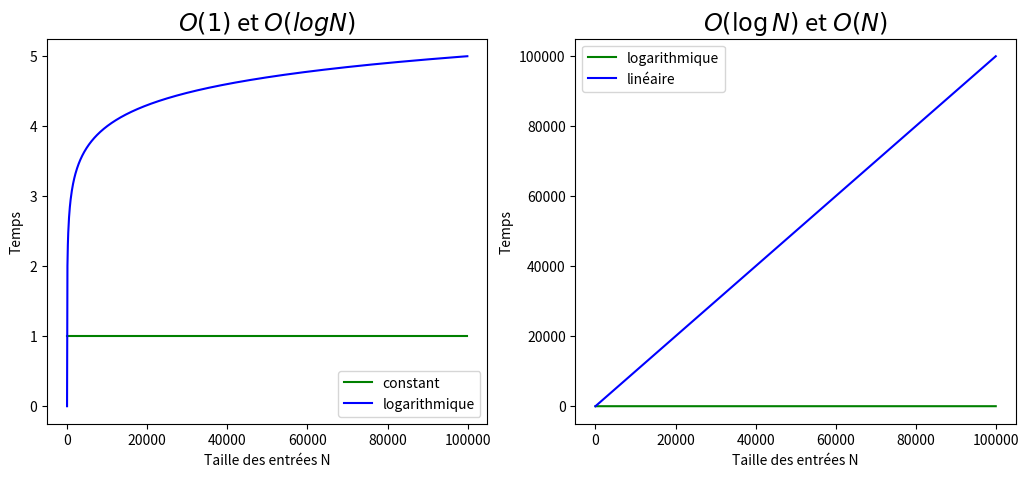

Generate this figure with matplotlib: (Note: this script raises an exception after producing the figure.)
# Generate the diagrams for lecture 7

import matplotlib.pyplot as plt
import math

# Target folder
path = "/home/<user>/Dev/algo-appliquee/cours/07-complexite/assets/"

# Data to plot
x = [i for i in range(1, 100000, 100)]
constant = [1 for _ in x]
logarithmique = [math.log10(i) for i in x]
lineaire = x
linearithmique = [i * math.log10(i) for i in x]
quadratique = [(i ** 2) for i in x]
cubique = [(i ** 3) for i in x]

def fig01_cst_log_lin():
    plt.figure("Constant, logarithmique, et linéaire", figsize=(12.5, 5))

    plt1 = plt.subplot(1, 2, 1)
    plt1.plot(x, constant, color="green", label="constant")
    plt1.plot(x, logarithmique, color="blue", label="logarithmique")
    plt.xlabel("Taille des entrées N")
    plt.ylabel("Temps")
    plt.legend()
    plt.title("$O(1)$ et $O(log N)$", fontsize="xx-large")

    plt2 = plt.subplot(1, 2, 2)
    plt2.plot(x, logarithmique, color="green", label="logarithmique")
    plt2.plot(x, lineaire, color="blue", label="linéaire")
    plt.xlabel("Taille des entrées N")
    plt.ylabel("Temps")
    plt.legend()
    plt.title("$O(\log N)$ et $O(N)$", fontsize="xx-large")

    plt.savefig(path + "fig01_cst_log_lin.png", transparent=True)

def fig02_lin_loglin_quad():
    plt.figure("Linéaire, linéarithmique, quadratique", figsize=(12.5, 5))

    plt1 = plt.subplot(1, 2, 1)
    plt1.plot(x, lineaire, color="green", label="linéaire")
    plt1.plot(x, linearithmique, color="blue", label="linéarithmique")
    plt.xlabel("Taille des entrées N")
    plt.ylabel("Temps")
    plt.legend()
    plt.title("$O(N)$ et $O(N \cdot \log N)$", fontsize="xx-large")

    plt2 = plt.subplot(1, 2, 2)
    plt2.plot(x, linearithmique, color="green", label="linéarithmique")
    plt2.plot(x, quadratique, color="blue", label="quadratique")
    plt.xlabel("Taille des entrées N")
    plt.ylabel("Temps")
    plt.legend()
    plt.title("$O(N \cdot \log N)$ et $O(N^2)$", fontsize="xx-large")

    plt.savefig(path + "fig02_lin_loglin_quad.png", transparent=True)

# Specific for exponential display
x_exp = [i for i in range(20)]
cubique_vs_exp = [(i ** 3) for i in x_exp]
exponentiel = [(2 ** i) for i in x_exp]

def fig03_quad_cub_exp():
    plt.figure("Quadratique, cubique, exponentiel", figsize=(12.5, 5))

    plt1 = plt.subplot(1, 2, 1)
    plt1.plot(x, quadratique, color="green", label="quadratique")
    plt1.plot(x, cubique, color="blue", label="cubique")
    plt.xlabel("Taille des entrées N")
    plt.ylabel("Temps")
    plt.legend()
    plt.title("$O(N^2)$ et $O(N^3)$", fontsize="xx-large")

    plt2 = plt.subplot(1, 2, 2)
    plt2.plot(x_exp, cubique_vs_exp, color="green", label="cubique")
    plt2.plot(x_exp, exponentiel, color="blue", label="exponentiel")
    plt.xlabel("Taille des entrées N")
    plt.ylabel("Temps")
    plt.legend()
    plt.title("$O(N^3)$ et $O(2^N)$", fontsize="xx-large")

    plt.savefig(path + "fig03_quad_cub_exp.png", transparent=True)


# All in one plot
all_x = [i for i in range(1, 50)]
all_logarithmique = [math.log10(i) for i in all_x]
all_lineaire = all_x
all_linearithmique = [i * math.log10(i) for i in all_x]
all_quadratique = [(i ** 2) for i in all_x]
all_cubique = [(i ** 3) for i in all_x]
all_x_exp = range(1, 20)
all_exponentiel = [(2 ** i) for i in all_x_exp]

def fig04_tous():
    plt.figure("Principales classes", figsize=(15, 5))

    plt.plot(all_x, all_logarithmique, color="green", label="logarithmique")
    plt.plot(all_x, all_lineaire, color="blue", label="linéaire")
    plt.plot(all_x, all_linearithmique, color="purple", label="linéarithmique")
    plt.plot(all_x, all_quadratique, color="yellow", label="quadratique")
    plt.plot(all_x, all_cubique, color="orange", label="cubique")
    plt.plot(all_x_exp, all_exponentiel, color="red", label="exponentiel")
    plt.xlabel("Taille des entrées N")
    plt.ylabel("Temps")
    plt.ylim(0, 2000)
    plt.legend()
    plt.title("Principales classes", fontsize="xx-large")

    plt.savefig(path + "fig04_tous.png", transparent=True)

def fig05_tous():
    plt.figure("Principales classes (zoom)", figsize=(15, 5))

    plt.plot(all_x, all_logarithmique, color="green", label="logarithmique")
    plt.plot(all_x, all_lineaire, color="blue", label="linéaire")
    plt.plot(all_x, all_linearithmique, color="purple", label="linéarithmique")
    plt.plot(all_x, all_quadratique, color="yellow", label="quadratique")
    plt.plot(all_x, all_cubique, color="orange", label="cubique")
    plt.plot(all_x_exp, all_exponentiel, color="red", label="exponentiel")
    plt.xlabel("Taille des entrées N")
    plt.ylabel("Temps")
    plt.ylim(0, 150)
    plt.legend()
    plt.title("Principales classes", fontsize="xx-large")

    plt.savefig(path + "fig05_tous.png", transparent=True)

fig01_cst_log_lin()
fig02_lin_loglin_quad()
fig03_quad_cub_exp()
fig04_tous()
fig05_tous()